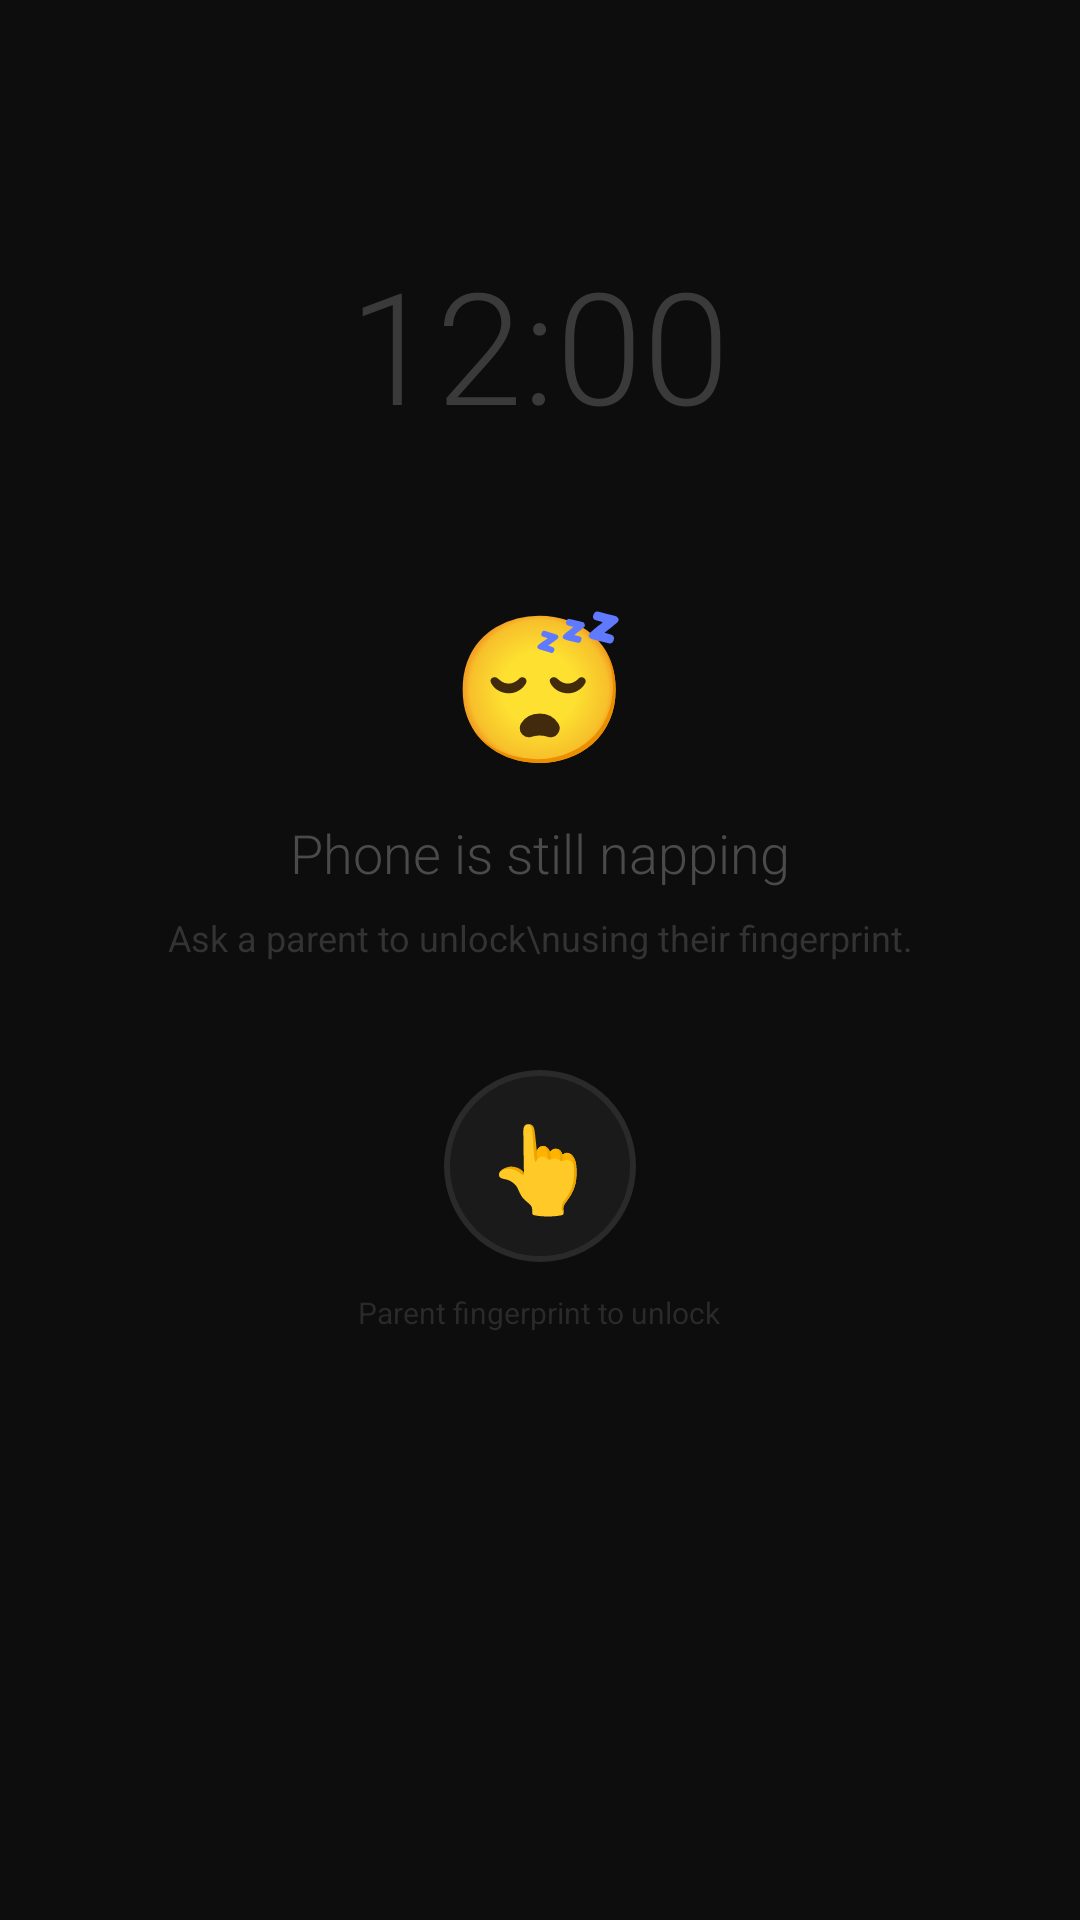

Here is an Android app screen rendered from its layout file. Give the layout XML and the strings, colors and styles it references.
<!-- AndroidManifest.xml: application theme Theme.PhoneNap -->
<!-- res/layout/overlay_wake.xml -->
<?xml version="1.0" encoding="utf-8"?>
<FrameLayout xmlns:android="http://schemas.android.com/apk/res/android"
    android:layout_width="match_parent"
    android:layout_height="match_parent"
    android:background="#0D0D0D">

    
    <TextView
        android:id="@+id/tvClock"
        android:layout_width="wrap_content"
        android:layout_height="wrap_content"
        android:layout_gravity="top|center_horizontal"
        android:layout_marginTop="80dp"
        android:text="12:00"
        android:textColor="#3A3A3A"
        android:textSize="52sp"
        android:fontFamily="sans-serif-light"/>

    
    <LinearLayout
        android:layout_width="match_parent"
        android:layout_height="wrap_content"
        android:layout_gravity="center"
        android:orientation="vertical"
        android:gravity="center"
        android:paddingLeft="48dp"
        android:paddingRight="48dp">

        <TextView
            android:layout_width="wrap_content"
            android:layout_height="wrap_content"
            android:text="😴"
            android:textSize="48sp"/>

        <TextView
            android:layout_width="wrap_content"
            android:layout_height="wrap_content"
            android:layout_marginTop="12dp"
            android:text="Phone is still napping"
            android:textColor="#4A4A4A"
            android:textSize="18sp"
            android:fontFamily="sans-serif-light"/>

        <TextView
            android:layout_width="wrap_content"
            android:layout_height="wrap_content"
            android:layout_marginTop="8dp"
            android:text="Ask a parent to unlock\nusing their fingerprint."
            android:textColor="#333333"
            android:textSize="12sp"
            android:gravity="center"
            android:lineSpacingExtra="4dp"/>

        
        <FrameLayout
            android:id="@+id/btnFingerprint"
            android:layout_width="64dp"
            android:layout_height="64dp"
            android:layout_marginTop="36dp"
            android:background="@drawable/circle_bg"
            android:clickable="true"
            android:focusable="true">

            <TextView
                android:layout_width="wrap_content"
                android:layout_height="wrap_content"
                android:layout_gravity="center"
                android:text="👆"
                android:textSize="28sp"/>
        </FrameLayout>

        <TextView
            android:layout_width="wrap_content"
            android:layout_height="wrap_content"
            android:layout_marginTop="10dp"
            android:text="Parent fingerprint to unlock"
            android:textColor="#2A2A2A"
            android:textSize="10sp"/>

    </LinearLayout>

</FrameLayout>
<!-- resources referenced by this layout -->
<resources>
  <!-- drawable circle_bg (drawable) -->
  <?xml version="1.0" encoding="utf-8"?>
  <shape xmlns:android="http://schemas.android.com/apk/res/android"
      android:shape="oval">
      <solid android:color="#1A1A1A"/>
      <stroke android:color="#2A2A2A" android:width="2dp"/>
  </shape>
  <style name="Theme.PhoneNap" parent="Theme.Material3.Dark.NoActionBar">
          <item name="android:windowBackground">@color/background</item>
          <item name="android:statusBarColor">@color/background</item>
          <item name="android:navigationBarColor">@color/background</item>
      </style>
  <color name="background">#0D0D0D</color>
</resources>
